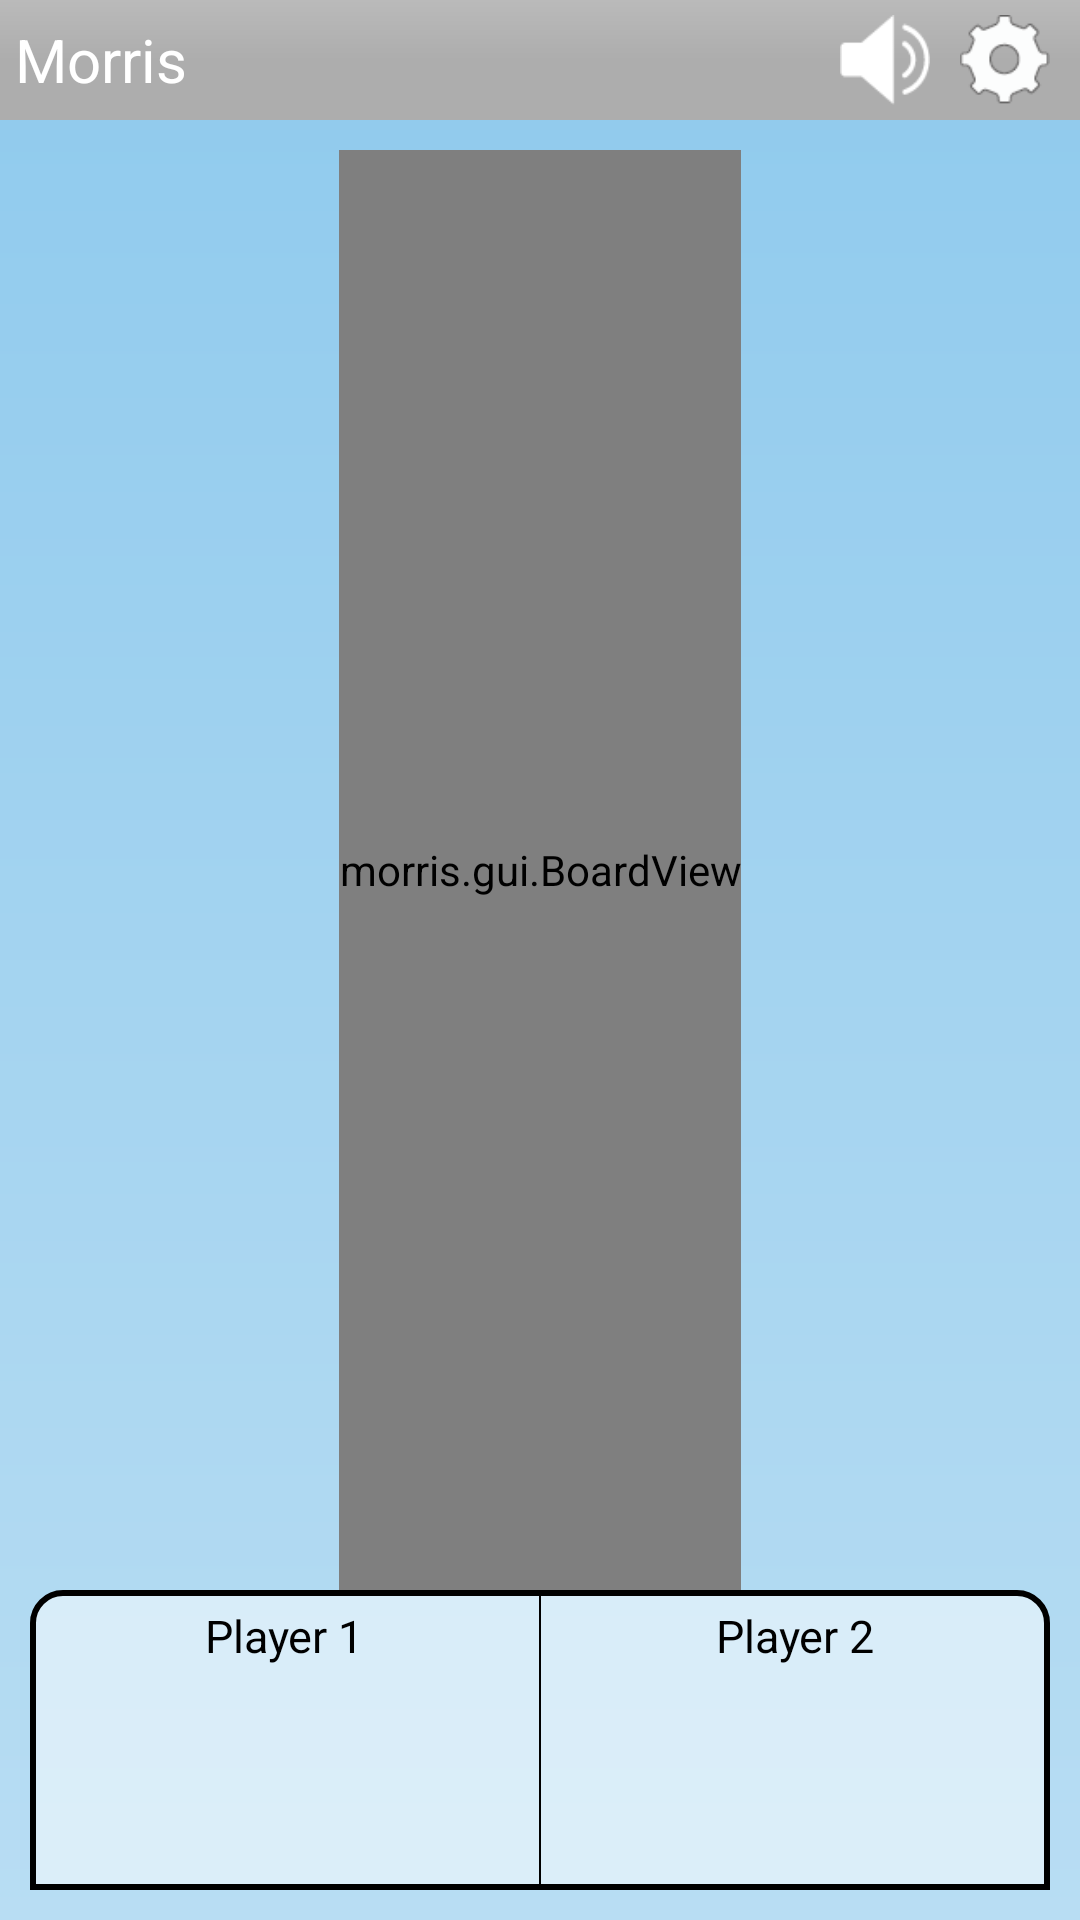

Produce the Android XML layout that renders to this screen, including the resource entries it uses.
<!-- AndroidManifest.xml: fallback theme Theme.MaterialComponents.DayNight.NoActionBar -->
<!-- res/layout/play_game_layout.xml -->
<?xml version="1.0" encoding="utf-8"?>
<RelativeLayout xmlns:android="http://schemas.android.com/apk/res/android"
    style="@style/layout_fill_fill"
    android:background="@drawable/meny_background"
    android:orientation="vertical" >

    <include layout="@layout/header" >
    </include>

    <LinearLayout
        android:id="@+id/score_board_id"
        style="@style/layout_fill_fill"
        android:layout_height="100dp"
        android:layout_alignParentBottom="true"
        android:layout_marginLeft="10dp"
        android:layout_marginRight="10dp"
        android:layout_marginBottom="10dp"
        android:background="@drawable/round_background_white"
        android:orientation="horizontal" >

        <LinearLayout
            android:id="@+id/linearLayout_player1"
            style="@style/layout_fill_fill"
            android:layout_weight="1"
            android:orientation="vertical" >

            <TextView
                android:id="@+id/player1_name"
                style="@style/score_board_player_text"
                android:text="Player 1" />

            <GridView
                android:id="@+id/gridview_player1"
                style="@style/gridview_style" />
        </LinearLayout>

        <LinearLayout
            android:id="@+id/linearLayout1"
            style="@style/layout_fill_fill"
            android:layout_width="2px"
            android:background="@android:color/black" >
        </LinearLayout>

        <LinearLayout
            android:id="@+id/linearLayout_player2"
            style="@style/layout_fill_fill"
            android:layout_weight="1"
            android:orientation="vertical" >

            <TextView
                android:id="@+id/player2_name"
                style="@style/score_board_player_text"
                android:text="Player 2" />

            <GridView
                android:id="@+id/gridview_player2"
                style="@style/gridview_style" />
        </LinearLayout>
    </LinearLayout>

    <morris.gui.BoardView
        android:layout_centerInParent="true"
        android:id="@+id/board_view_id"
        style="@style/layout_wrap_wrap"
        android:layout_above="@id/score_board_id"
        android:layout_below="@id/header"
        android:layout_marginLeft="10dp"
        android:layout_marginRight="10dp" />

</RelativeLayout>
<!-- res/layout/header.xml (included above) -->
<?xml version="1.0" encoding="utf-8"?>
<merge xmlns:android="http://schemas.android.com/apk/res/android" >

    <RelativeLayout
        android:id="@+id/header"
        android:layout_width="fill_parent"
        android:layout_height="40sp"
        android:layout_marginBottom="10dp"
        android:background="@drawable/header_background" >

        <TextView
            android:id="@+id/toolbar_title"
            style="@style/toolbar_text_style"
            android:layout_alignParentLeft="true"
            android:text="Morris" >
        </TextView>
 
        <Button
            android:id="@+id/settingButton"
            android:onClick="actionBarClick"
            android:layout_width="30sp"
            android:layout_height="30sp"
            android:layout_alignParentRight="true"
            android:layout_centerVertical="true"
            android:layout_marginRight="10sp"
            android:background="@drawable/settings" >
        </Button>

        <Button
            android:id="@+id/soundButton"
            android:onClick="actionBarClick"
            android:layout_width="30sp"
            android:layout_height="30sp"
            android:layout_centerVertical="true"
            android:layout_marginRight="10sp"
            android:layout_toLeftOf="@id/settingButton"
            android:background="@drawable/sound_on" >
        </Button>
    </RelativeLayout>

</merge>
<!-- resources referenced by this layout -->
<resources>
  <!-- drawable header_background (drawable) -->
  <?xml version="1.0" encoding="UTF-8"?>
  <shape xmlns:android="http://schemas.android.com/apk/res/android" android:shape="rectangle">
      <gradient
  	android:startColor="#ADADAD"
  	android:centerColor="#ADADAD"
  	android:endColor="#BABABA"
  	android:type="linear"
  	android:angle="90" />
  </shape>
  <!-- drawable meny_background (drawable) -->
  <?xml version="1.0" encoding="UTF-8"?>
  <shape xmlns:android="http://schemas.android.com/apk/res/android" android:shape="rectangle">
      <gradient
          android:startColor="#b8ddf3"
          android:endColor="#8fcaed"
          android:type="linear"
          android:angle="90"
      />
  </shape>
  <!-- drawable round_background_white (drawable) -->
  <?xml version="1.0" encoding="UTF-8"?>
  <shape
  	xmlns:android="http://schemas.android.com/apk/res/android"
  	android:shape="rectangle">
  
  	<stroke
  		android:width="2dp"
  		android:color="@android:color/black" />
  	<corners
  		android:topLeftRadius="10dp"
  		android:topRightRadius="10dp" />
  	<gradient
  		android:startColor="#80FFFFFF"
  		android:endColor="#80FFFFFF"
  		android:type="linear" />
  </shape>
  <!-- drawable settings: png bitmap (drawable, 2046 bytes) -->
  <!-- drawable sound_on: png bitmap (drawable, 840 bytes) -->
  <style name="gridview_style" parent="layout_fill_fill">
          <item name="android:columnWidth">10dp</item>
          <item name="android:layout_margin">10dp</item>
          <item name="android:gravity">center</item>
          <item name="android:stretchMode">columnWidth</item>
          <item name="android:numColumns">auto_fit</item>
          <item name="android:verticalSpacing">1dp</item>
          <item name="android:horizontalSpacing">10dp</item>
      </style>
  <style name="layout_fill_fill">
          <item name="android:layout_height">fill_parent</item>
          <item name="android:layout_width">fill_parent</item>
      </style>
  <style name="layout_wrap_wrap">
          <item name="android:layout_height">wrap_content</item>
          <item name="android:layout_width">wrap_content</item>
      </style>
  <style name="score_board_player_text" parent="layout_wrapheight_fillwidth">
          <item name="android:textSize">15sp</item>
          <item name="android:gravity">center</item>
          <item name="android:padding">5sp</item>
          <item name="android:textColor">@android:color/black</item>
      </style>
  <style name="toolbar_text_style" parent="layout_wrap_wrap">
          <item name="android:textSize">20sp</item>
          <item name="android:layout_centerVertical">true</item>
          <item name="android:padding">5sp</item>
          <item name="android:textColor">@android:color/white</item>
      </style>
  <style name="layout_wrapheight_fillwidth">
          <item name="android:layout_height">wrap_content</item>
          <item name="android:layout_width">fill_parent</item>
      </style>
</resources>
